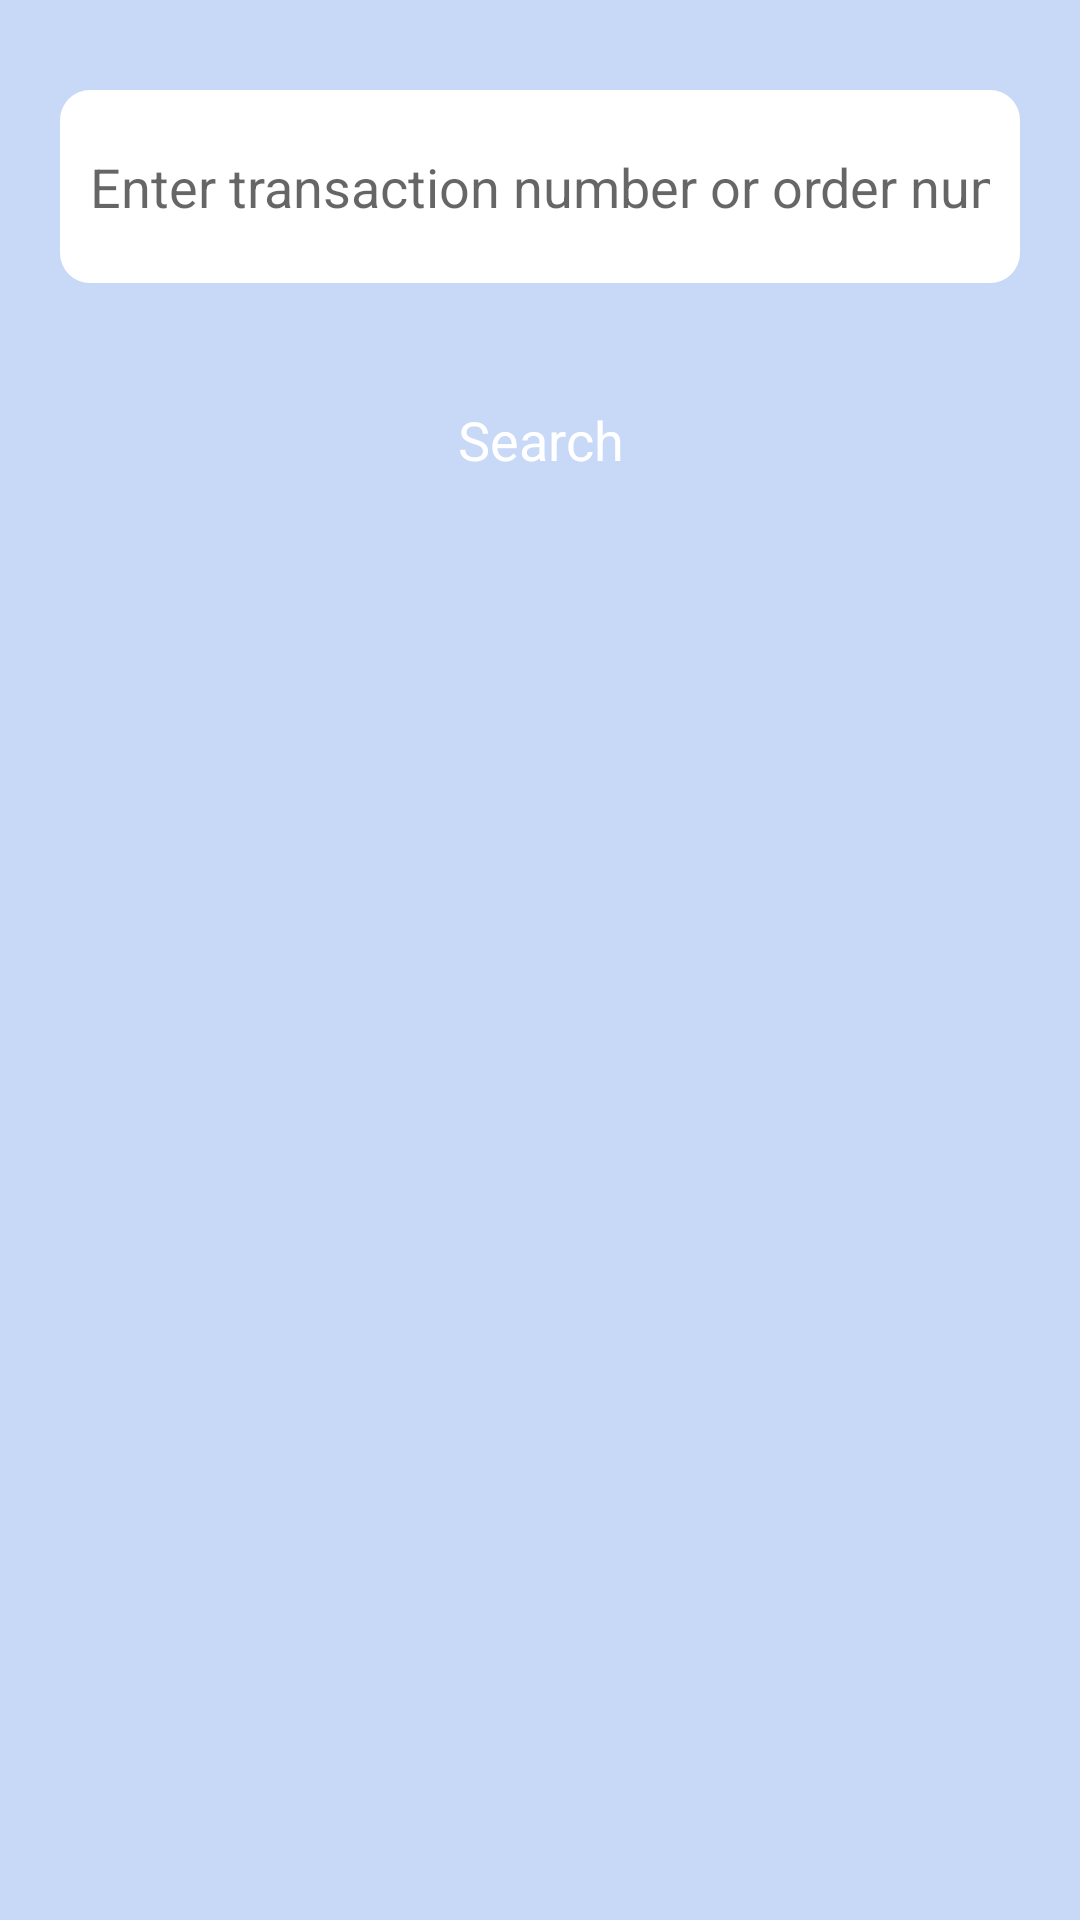

Android layout source for this screen:
<!-- AndroidManifest.xml: application theme AppTheme -->
<!-- res/layout/order.xml -->
<?xml version="1.0" encoding="utf-8"?>

<androidx.constraintlayout.widget.ConstraintLayout xmlns:android="http://schemas.android.com/apk/res/android"
    xmlns:tools="http://schemas.android.com/tools"
    android:layout_width="match_parent"
    android:layout_height="match_parent"
    android:id="@+id/order.xml_layout"
    android:background="@color/lightblue"
    xmlns:app="http://schemas.android.com/apk/res-auto"
    tools:context=".order">

    <EditText
        android:id="@+id/search"
        android:layout_width="match_parent"
        android:layout_height="wrap_content"
        android:ems="10"
        android:background="@drawable/roundedsquare"
        android:hint="Enter transaction number or order number"
        android:inputType="text"
        app:layout_constraintTop_toTopOf="parent"
        app:layout_constraintTop_toBottomOf="@id/orderList"
        style="@style/form"
        android:layout_marginTop="30dp"
        />


    <TextView
        android:id="@+id/searchText"
        style="@style/button"
        android:layout_width="wrap_content"
        android:layout_height="wrap_content"
        android:layout_marginTop="20dp"
        android:background="@drawable/roundedsquare_purple"
        android:paddingLeft="50dp"
        android:paddingRight="50dp"
        android:text="Search"
        app:layout_constraintLeft_toLeftOf="parent"
        app:layout_constraintRight_toRightOf="parent"
        app:layout_constraintTop_toBottomOf="@id/search" />


    <androidx.recyclerview.widget.RecyclerView
        android:id="@+id/orderList"
        android:layout_width="match_parent"
        android:layout_height="wrap_content"
        android:layout_marginTop="15dp"
        app:layout_constraintEnd_toEndOf="parent"
        app:layout_constraintLeft_toLeftOf="parent"
        app:layout_constraintTop_toBottomOf="@id/searchText" />

</androidx.constraintlayout.widget.ConstraintLayout>
<!-- resources referenced by this layout -->
<resources>
  <color name="lightblue">#5C709BF1</color>
  <!-- drawable roundedsquare (drawable) -->
  <?xml version="1.0" encoding="utf-8"?>
  
  <shape xmlns:android="http://schemas.android.com/apk/res/android"
      android:shape="rectangle">
  
      <solid android:color="#FFFFFF"/>
  
      <size android:width="40dp"
          android:height="10dp" />
  
      <corners
          android:radius="10dp" />
  </shape>
  <style name="button">
          <item name="android:layout_marginLeft">20dp</item>
          <item name="android:layout_marginRight">20dp</item>
          <item name="android:background">#4f3c75</item>
          <item name="android:paddingLeft">10dp</item>
          <item name="android:paddingTop">20dp</item>
          <item name="android:paddingBottom">20dp</item>
          <item name="android:textColor">@android:color/white</item>
          <item name="android:gravity">center</item>
          <item name="android:textSize">18sp</item>
      </style>
  <style name="form">
          <item name="android:layout_marginLeft">20dp</item>
          <item name="android:layout_marginRight">20dp</item>
          <item name="android:background">@drawable/border</item>
          <item name="android:paddingRight">10dp</item>
          <item name="android:paddingLeft">10dp</item>
          <item name="android:paddingTop">20dp</item>
          <item name="android:paddingBottom">20dp</item>
      </style>
  <style name="AppTheme" parent="Theme.AppCompat.Light.DarkActionBar">
          
          <item name="colorPrimary">@color/themeColor</item>
          <item name="colorPrimaryDark">@color/colorPrimaryDark</item>
          <item name="colorAccent">@color/colorAccent</item>
  
      </style>
  <color name="themeColor">#4f3c75</color>
  <color name="colorPrimaryDark">#3700B3</color>
  <color name="colorAccent">#11a462</color>
</resources>
